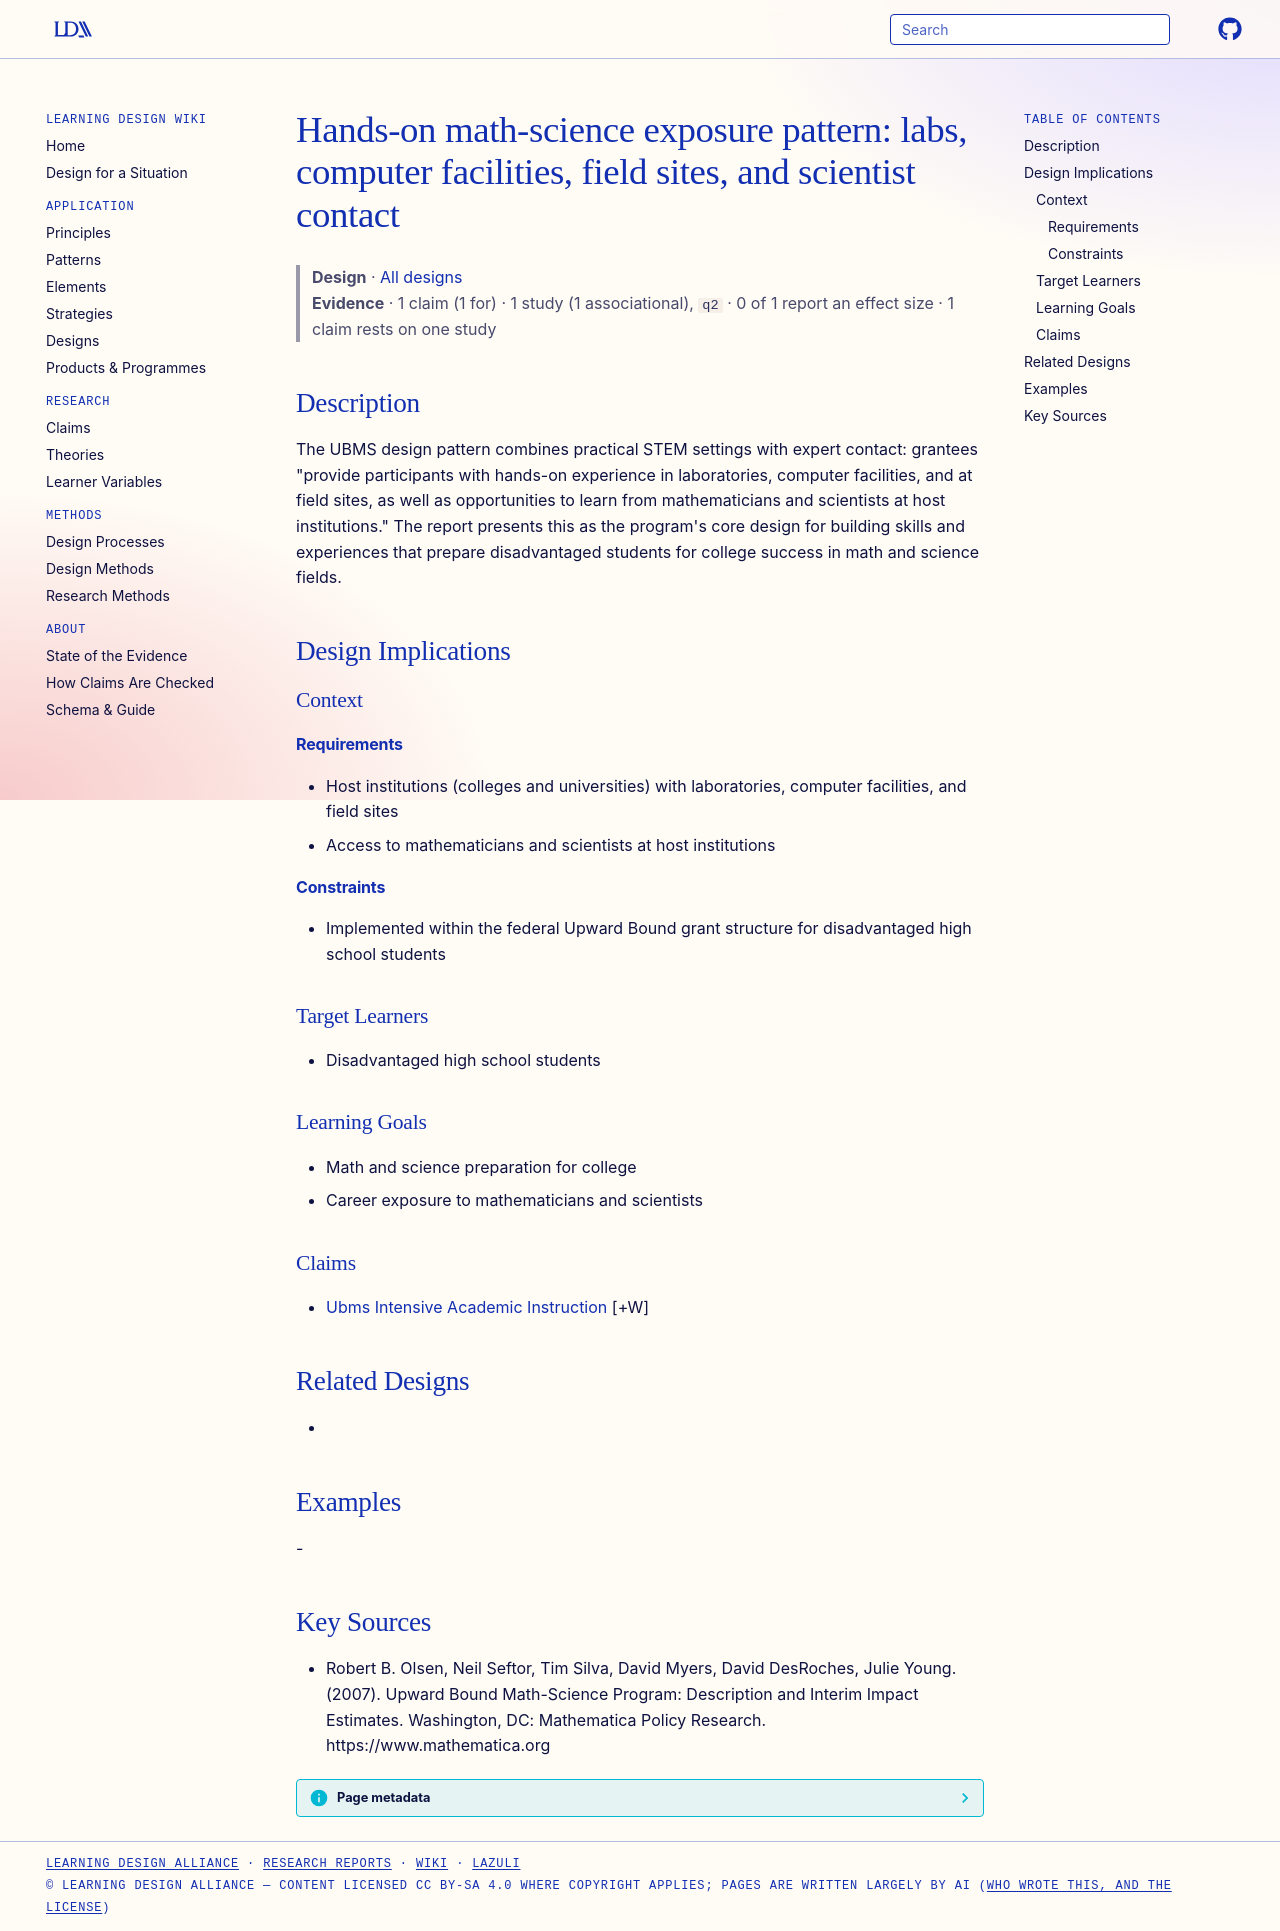

repository: Learning-Design-Alliance/learning-wiki · page: designs/ubms-hands-on-stem-exposure-pattern/index.html · generator: mkdocs

---
type: design
id: ubms-hands-on-stem-exposure-pattern
title: "Hands-on math-science exposure pattern: labs, computer facilities, field sites, and scientist contact"
description: "The UBMS design pattern combines practical STEM settings with expert contact: grantees \"provide participants with hands-on experience in laboratories, computer facilities, and at field sites, as well as opportunities..."
status: review
generated:
  by: "process:settle-candidates"
  at: 2026-10-09
sources:
  - id: robert-b-olsen-2007
    resource: "https://www.mathematica.org"
    title: "Robert B. Olsen, Neil Seftor, Tim Silva, David Myers, David DesRoches, Julie Young. (2007). Upward Bound Math-Science Program: Description and Interim Impact Estimates. Washington, DC: Mathematica Policy Research. https://www.mathematica.org"
    author: Robert B. Olsen, Neil Seftor, Tim Silva, David Myers, David DesRoches, Julie Young
---

# Hands-on math-science exposure pattern: labs, computer facilities, field sites, and scientist contact

> **Design** · [All designs](index.md)
> **Evidence** · 1 claim (1 for) · 1 study (1 associational), `q2` · 0 of 1 report an effect size · 1 claim rests on one study

## Description
The UBMS design pattern combines practical STEM settings with expert contact: grantees "provide participants with hands-on experience in laboratories, computer facilities, and at field sites, as well as opportunities to learn from mathematicians and scientists at host institutions." The report presents this as the program's core design for building skills and experiences that prepare disadvantaged students for college success in math and science fields.

## Design Implications

### Context
#### Requirements
- Host institutions (colleges and universities) with laboratories, computer facilities, and field sites
- Access to mathematicians and scientists at host institutions
#### Constraints
- Implemented within the federal Upward Bound grant structure for disadvantaged high school students

### Target Learners
- Disadvantaged high school students

### Learning Goals
- Math and science preparation for college
- Career exposure to mathematicians and scientists

### Claims
- [Ubms Intensive Academic Instruction](../claims/ubms-intensive-academic-instruction.md) [+W]

## Related Designs
- 

## Examples
-

## Key Sources
- Robert B. Olsen, Neil Seftor, Tim Silva, David Myers, David DesRoches, Julie Young. (2007). Upward Bound Math-Science Program: Description and Interim Impact Estimates. Washington, DC: Mathematica Policy Research. https://www.mathematica.org
